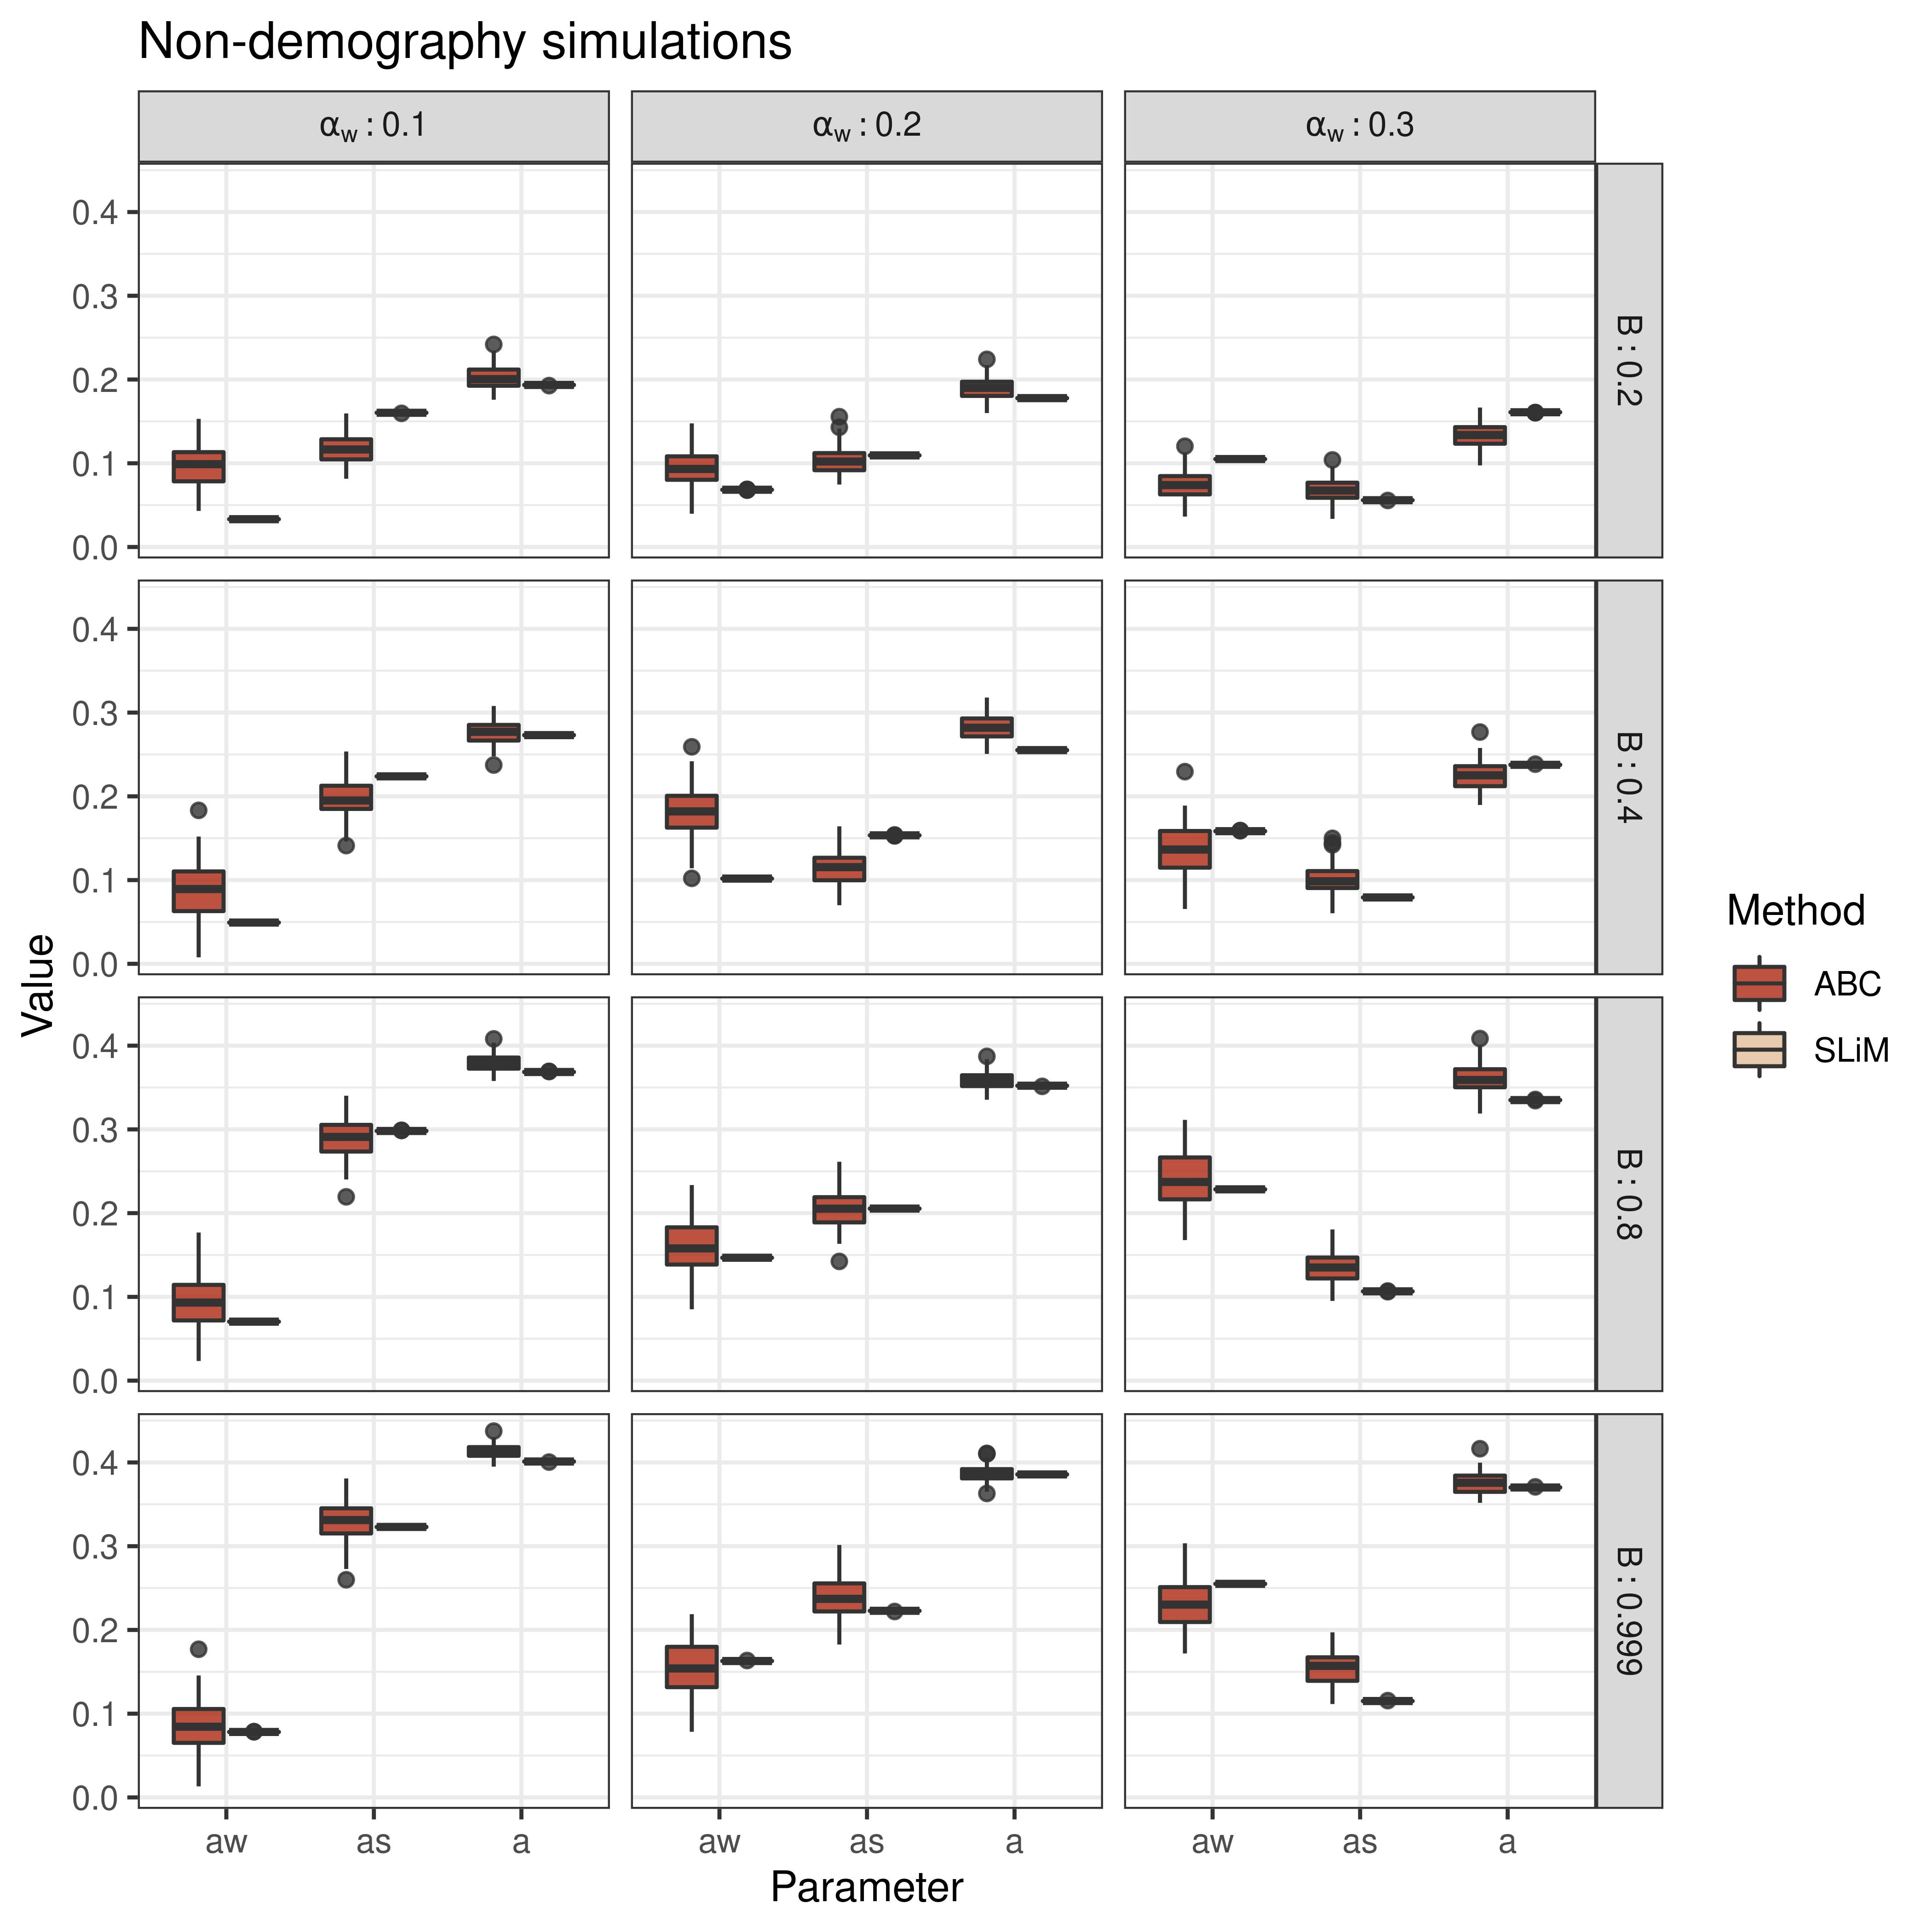

The data file committed next to this chart (first rows):
method	w	b	analysis	aw	as	a	gamNeg	shape
ABC	0.1	0.2	noDemog_0.4_0.1_0.2	0.0869	0.1156	0.1893	830.3	0.1715
ABC	0.1	0.2	noDemog_0.4_0.1_0.2	0.09147	0.1188	0.1987	444.0	0.1718
ABC	0.1	0.2	noDemog_0.4_0.1_0.2	0.0566	0.1382	0.1877	769.4	0.174
ABC	0.1	0.2	noDemog_0.4_0.1_0.2	0.07871	0.1179	0.1927	821	0.1711
ABC	0.1	0.2	noDemog_0.4_0.1_0.2	0.07025	0.1183	0.1865	833	0.1711
ABC	0.1	0.2	noDemog_0.4_0.1_0.2	0.1064	0.107	0.2083	418.6	0.1837
ABC	0.1	0.2	noDemog_0.4_0.1_0.2	0.08291	0.1088	0.1862	830.3	0.1715
ABC	0.1	0.2	noDemog_0.4_0.1_0.2	0.1168	0.1025	0.2032	473	0.1775
ABC	0.1	0.2	noDemog_0.4_0.1_0.2	0.0858	0.1251	0.2018	803	0.1764
ABC	0.1	0.2	noDemog_0.4_0.1_0.2	0.1003	0.09445	0.186	457.7	0.172
ABC	0.1	0.2	noDemog_0.4_0.1_0.2	0.09806	0.1249	0.2127	783.9	0.181
ABC	0.1	0.2	noDemog_0.4_0.1_0.2	0.1009	0.09205	0.1903	784.9	0.1733
ABC	0.1	0.2	noDemog_0.4_0.1_0.2	0.1088	0.09709	0.1952	863.2	0.1731
ABC	0.1	0.2	noDemog_0.4_0.1_0.2	0.085	0.1134	0.1853	415.3	0.1669
ABC	0.1	0.2	noDemog_0.4_0.1_0.2	0.09982	0.1193	0.2103	846.5	0.1814
ABC	0.1	0.2	noDemog_0.4_0.1_0.2	0.1005	0.1344	0.2251	417.2	0.1838
ABC	0.1	0.2	noDemog_0.4_0.1_0.2	0.1013	0.1078	0.1997	452.8	0.1749
ABC	0.1	0.2	noDemog_0.4_0.1_0.2	0.0679	0.1384	0.1989	564.5	0.1776
ABC	0.1	0.2	noDemog_0.4_0.1_0.2	0.1231	0.1172	0.2122	834.7	0.1767
ABC	0.1	0.2	noDemog_0.4_0.1_0.2	0.1161	0.1053	0.2088	805.6	0.1778
ABC	0.1	0.2	noDemog_0.4_0.1_0.2	0.07505	0.1339	0.2059	431.2	0.1773
ABC	0.1	0.2	noDemog_0.4_0.1_0.2	0.1065	0.1086	0.2024	448.1	0.179
ABC	0.1	0.2	noDemog_0.4_0.1_0.2	0.07831	0.1166	0.1876	854.3	0.1702
ABC	0.1	0.2	noDemog_0.4_0.1_0.2	0.07847	0.1405	0.2052	787.4	0.1761
ABC	0.1	0.2	noDemog_0.4_0.1_0.2	0.04561	0.1459	0.1912	428.1	0.1741
ABC	0.1	0.2	noDemog_0.4_0.1_0.2	0.06703	0.1437	0.2007	532.1	0.1765
ABC	0.1	0.2	noDemog_0.4_0.1_0.2	0.06291	0.1266	0.1759	512.2	0.1692
ABC	0.1	0.2	noDemog_0.4_0.1_0.2	0.09993	0.09001	0.187	821.1	0.1738
ABC	0.1	0.2	noDemog_0.4_0.1_0.2	0.04791	0.1525	0.1937	472.8	0.1745
ABC	0.1	0.2	noDemog_0.4_0.1_0.2	0.1296	0.09021	0.2144	860.6	0.1794
ABC	0.1	0.2	noDemog_0.4_0.1_0.2	0.06804	0.147	0.2018	835.1	0.1772
ABC	0.1	0.2	noDemog_0.4_0.1_0.2	0.1032	0.1211	0.2105	418.1	0.1824
ABC	0.1	0.2	noDemog_0.4_0.1_0.2	0.07974	0.1365	0.2118	795	0.1777
ABC	0.1	0.2	noDemog_0.4_0.1_0.2	0.08547	0.1189	0.2004	805.9	0.1756
ABC	0.1	0.2	noDemog_0.4_0.1_0.2	0.1216	0.09174	0.2114	813.2	0.1757
ABC	0.1	0.2	noDemog_0.4_0.1_0.2	0.1219	0.1155	0.2186	423.3	0.1802
ABC	0.1	0.2	noDemog_0.4_0.1_0.2	0.1072	0.1136	0.21	796.9	0.1752
ABC	0.1	0.2	noDemog_0.4_0.1_0.2	0.1228	0.09148	0.198	845.6	0.1748
ABC	0.1	0.2	noDemog_0.4_0.1_0.2	0.06021	0.1318	0.1936	432.7	0.1756
ABC	0.1	0.2	noDemog_0.4_0.1_0.2	0.1106	0.1067	0.2056	800	0.1745
ABC	0.1	0.2	noDemog_0.4_0.1_0.2	0.1163	0.1138	0.2133	522.6	0.1801
ABC	0.1	0.2	noDemog_0.4_0.1_0.2	0.113	0.134	0.2341	764.8	0.1877
ABC	0.1	0.2	noDemog_0.4_0.1_0.2	0.1032	0.0885	0.1866	467	0.1715
ABC	0.1	0.2	noDemog_0.4_0.1_0.2	0.153	0.08728	0.2224	469.1	0.1823
ABC	0.1	0.2	noDemog_0.4_0.1_0.2	0.08172	0.1158	0.1956	788.3	0.1733
ABC	0.1	0.2	noDemog_0.4_0.1_0.2	0.1053	0.09427	0.198	475.8	0.1745
ABC	0.1	0.2	noDemog_0.4_0.1_0.2	0.07199	0.1408	0.2105	389.2	0.1803
ABC	0.1	0.2	noDemog_0.4_0.1_0.2	0.1134	0.1004	0.2006	434.3	0.1786
ABC	0.1	0.2	noDemog_0.4_0.1_0.2	0.08237	0.1046	0.1783	477.2	0.1678
ABC	0.1	0.2	noDemog_0.4_0.1_0.2	0.08418	0.121	0.1955	845.1	0.1731
ABC	0.1	0.2	noDemog_0.4_0.1_0.2	0.08761	0.1105	0.1894	441.8	0.1735
ABC	0.1	0.2	noDemog_0.4_0.1_0.2	0.09127	0.1044	0.1828	675.4	0.1697
ABC	0.1	0.2	noDemog_0.4_0.1_0.2	0.05508	0.154	0.1999	397.5	0.1796
ABC	0.1	0.2	noDemog_0.4_0.1_0.2	0.09045	0.1316	0.205	427.3	0.1785
ABC	0.1	0.2	noDemog_0.4_0.1_0.2	0.1113	0.125	0.2156	438.1	0.1838
ABC	0.1	0.2	noDemog_0.4_0.1_0.2	0.09141	0.1095	0.1977	789.9	0.1722
ABC	0.1	0.2	noDemog_0.4_0.1_0.2	0.06551	0.1242	0.1827	811.6	0.1741
ABC	0.1	0.2	noDemog_0.4_0.1_0.2	0.1039	0.1193	0.2115	796.9	0.1793
ABC	0.1	0.2	noDemog_0.4_0.1_0.2	0.119	0.09922	0.2155	448.4	0.1837
ABC	0.1	0.2	noDemog_0.4_0.1_0.2	0.06324	0.1323	0.1905	424.6	0.173
... 1,140 more rows
